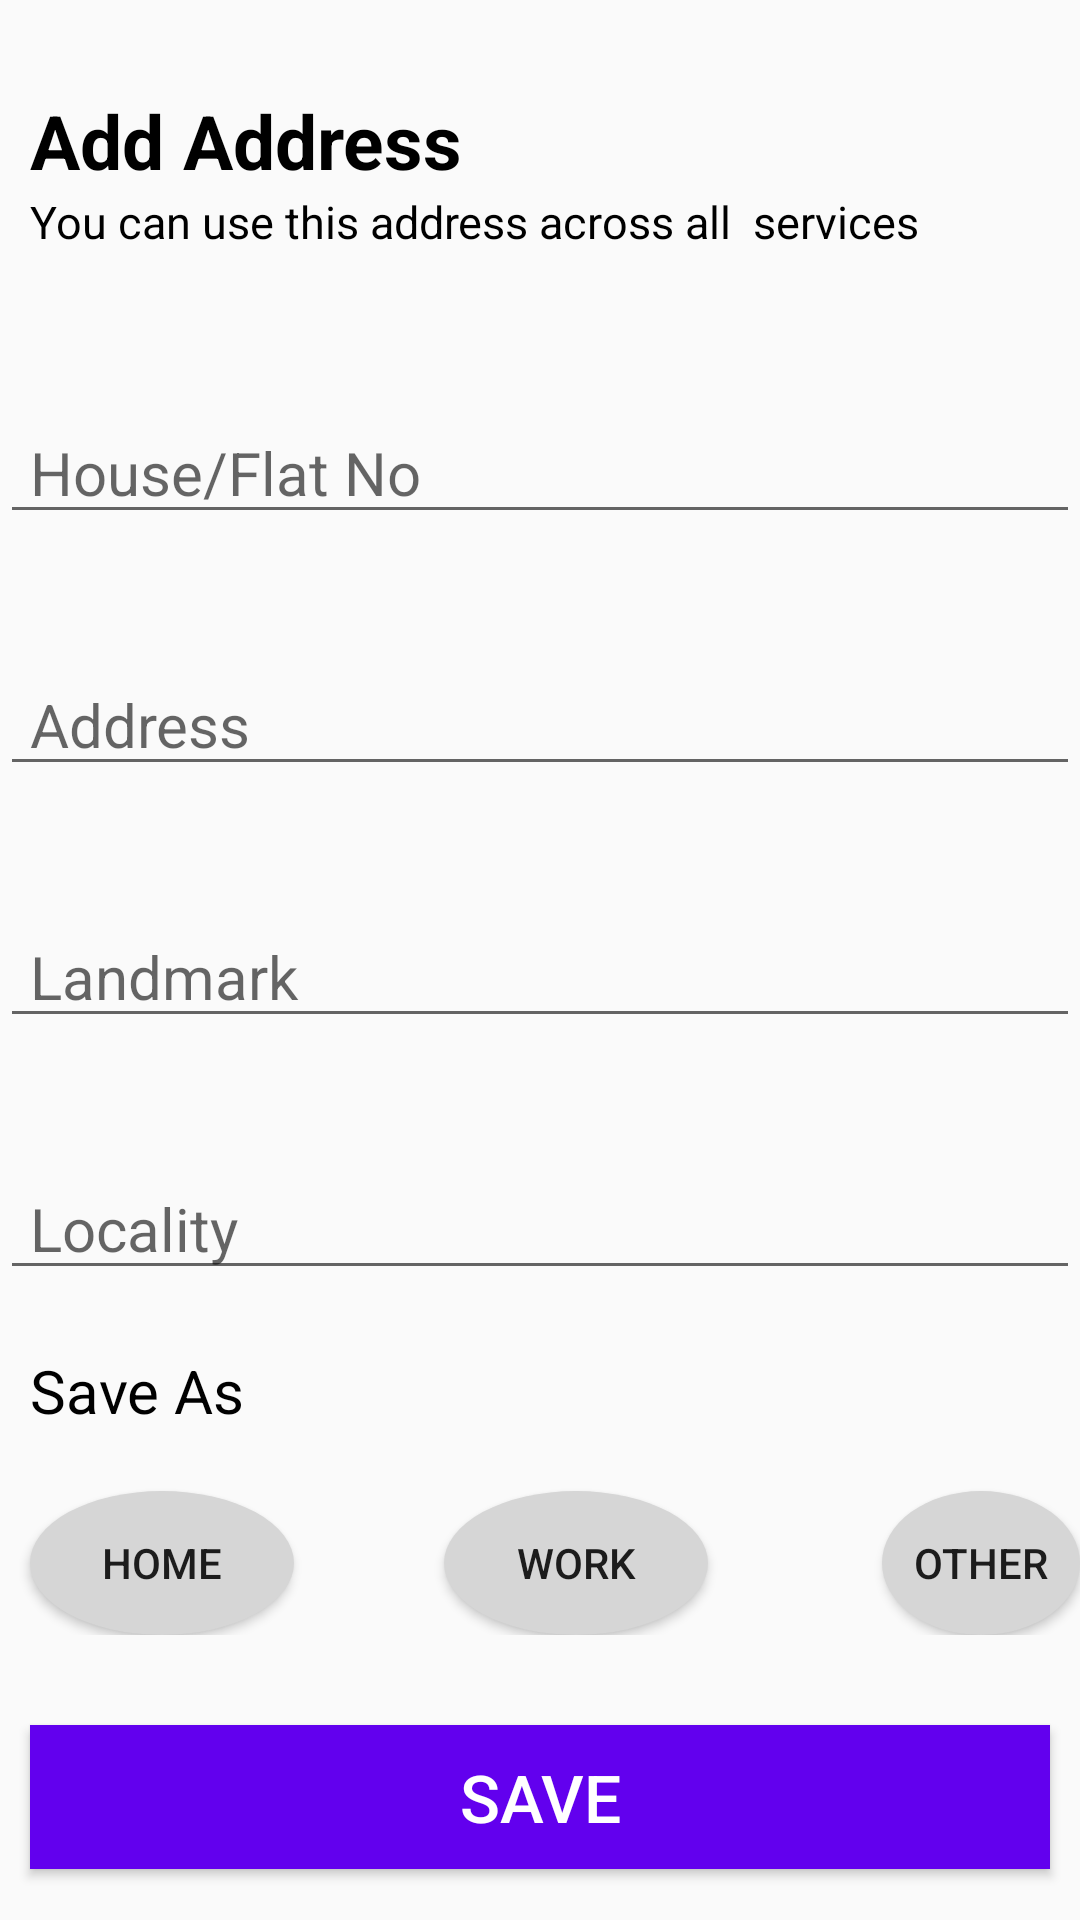

This screen was rendered from an Android layout file. Write that file and the resources it references.
<!-- AndroidManifest.xml: application theme Theme.Design.Light.NoActionBar -->
<!-- res/layout/activity_add.xml -->
<?xml version="1.0" encoding="utf-8"?>
<LinearLayout xmlns:android="http://schemas.android.com/apk/res/android"
    android:layout_width="match_parent"
    android:layout_height="match_parent"
    android:orientation="vertical">


    <ImageView
        android:id="@+id/backarrow"
        android:layout_width="wrap_content"
        android:layout_height="wrap_content"
        android:src="@drawable/ic_arrow_back"

        android:layout_marginTop="10dp"/>

    <TextView
        android:id="@+id/text"
        android:layout_width="wrap_content"
        android:layout_height="wrap_content"
        android:text="@string/add_address"
        android:textStyle="bold"
        android:textColor="@color/black"
        android:textSize="25sp"
        android:layout_marginTop="20dp"
        android:layout_marginStart="10dp"/>

    <TextView
        android:layout_width="wrap_content"
        android:layout_height="wrap_content"
        android:text="You can use this address across all  services"
        android:textColor="@color/black"
        android:textSize="15sp"
        android:layout_marginLeft="10dp"/>

    <EditText
        android:id="@+id/houseno"
        android:layout_width="match_parent"
        android:layout_height="wrap_content"
        android:hint="@string/house_flat_no"
        android:textSize="20sp"
        android:layout_marginTop="20dp"
        android:paddingLeft="10dp"
        android:paddingRight="10dp"
        android:paddingTop="40dp"/>

    <EditText
        android:id="@+id/address"
        android:layout_width="match_parent"
        android:layout_height="wrap_content"
        android:hint="@string/address"
        android:textSize="20sp"
        android:layout_marginTop="20dp"
        android:paddingLeft="10dp"
        android:paddingRight="10dp"
        android:paddingTop="30dp"/>

    <EditText
        android:id="@+id/landmark"
        android:layout_width="match_parent"
        android:layout_height="wrap_content"
        android:hint="@string/landmark"
        android:textSize="20sp"
        android:layout_marginTop="20dp"
        android:paddingLeft="10dp"
        android:paddingRight="10dp"
        android:paddingTop="30dp"/>

    <EditText
        android:id="@+id/loca"
        android:layout_width="match_parent"
        android:layout_height="wrap_content"
        android:hint="@string/locality"
        android:textSize="20sp"
        android:layout_marginTop="20dp"
        android:paddingLeft="10dp"
        android:paddingRight="10dp"
        android:paddingTop="30dp"/>

    <TextView
        android:layout_width="wrap_content"
        android:layout_height="wrap_content"
        android:text="@string/save_as"
        android:textSize="20sp"
        android:layout_marginLeft="10dp"
        android:paddingTop="20dp"
        android:textColor="@color/black"/>


    <LinearLayout
        android:layout_width="match_parent"
        android:layout_height="wrap_content"
        android:orientation="horizontal">

        <Button
            android:id="@+id/homebutton"
            android:layout_width="wrap_content"
            android:layout_height="wrap_content"
            android:text="@string/home"
            android:background="@drawable/home_button"
            android:layout_marginTop="20dp"
            android:layout_marginLeft="10dp" />

        <Button
            android:id="@+id/workbutton"
            android:layout_width="wrap_content"
            android:layout_height="wrap_content"
            android:layout_marginLeft="50dp"
            android:layout_marginTop="20dp"
            android:background="@drawable/home_button"
            android:text="@string/work" />

        <Button
            android:id="@+id/otherbutton"
            android:layout_width="wrap_content"
            android:layout_height="wrap_content"
            android:layout_marginLeft="58dp"
            android:layout_marginTop="20dp"
            android:background="@drawable/home_button"
            android:text="@string/other" />


    </LinearLayout>


    <Button
        android:id="@+id/savebutton"
        android:layout_width="match_parent"
        android:layout_height="wrap_content"
        android:text="@string/save"
        android:textColor="@color/white"
        android:textSize="22sp"
        android:layout_marginTop="30dp"
        android:layout_marginLeft="10dp"
        android:layout_marginRight="10dp"
        android:background="@color/purple_500"/>

</LinearLayout>
<!-- resources referenced by this layout -->
<resources>
  <color name="black">#FF000000</color>
  <color name="purple_500">#FF6200EE</color>
  <color name="white">#FFFFFFFF</color>
  <!-- drawable home_button (drawable) -->
  <?xml version="1.0" encoding="utf-8"?>
  <shape xmlns:android="http://schemas.android.com/apk/res/android"
      android:shape="oval">
  
      <corners android:radius="10dp"/>
      <solid android:color="@color/colorDivider"/>
  
  </shape>
  <string name="add_address">Add Address</string>
  <string name="address" tools:ignore="DuplicateDefinition">Address</string>
  <string name="home">Home</string>
  <string name="house_flat_no">House/Flat No</string>
  <string name="landmark">Landmark</string>
  <string name="locality">Locality</string>
  <string name="other">Other</string>
  <string name="save">Save</string>
  <string name="save_as">Save As</string>
  <string name="work">Work</string>
  <color name="colorDivider">#D6D6D6</color>
</resources>
